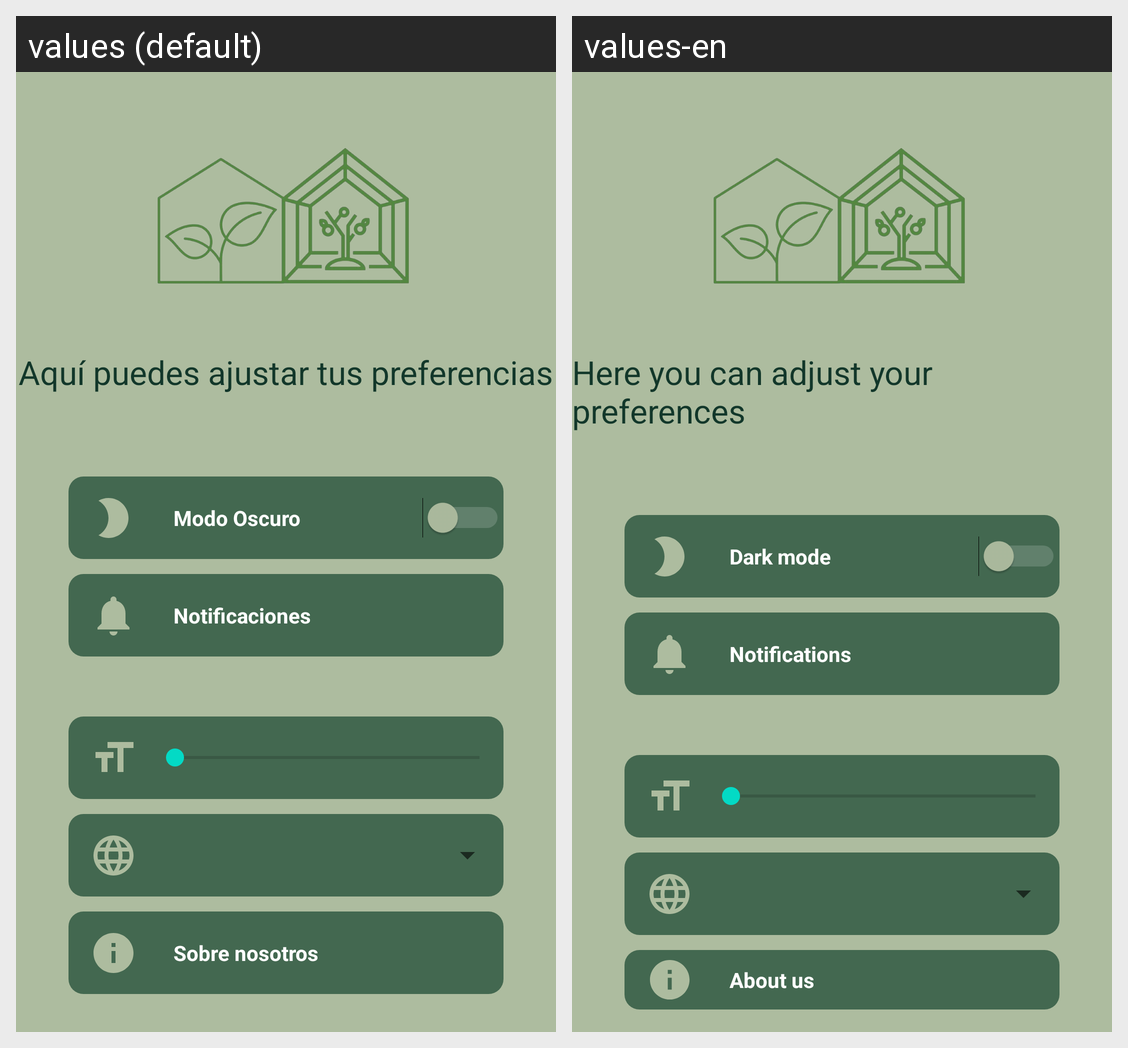

This grid shows one Android layout under two languages. Give, for every string resource on the screen, its name, the default text and each shown locale's text.
Android screen res/layout/fragment_settings.xml rendered under 2 locales, left to right: values (default), values-en. Device: Nexus 5 (rendered at 1080×1920; each locale shown at half size, 540×960, under a caption strip naming it); theme Theme.NavigationDrawer.
Strings drawn on this screen, with the default value and each locale's value (text and hints the layout hard-codes, and strings that could not be matched under every locale, appear in the picture but are not listed):

preferences
  values: Aquí puedes ajustar tus preferencias
  values-en: Here you can adjust your preferences

nightMode
  values: Modo Oscuro
  values-en: Dark mode

Notifications
  values: Notificaciones
  values-en: Notifications

Aboutus
  values: Sobre nosotros
  values-en: About us
